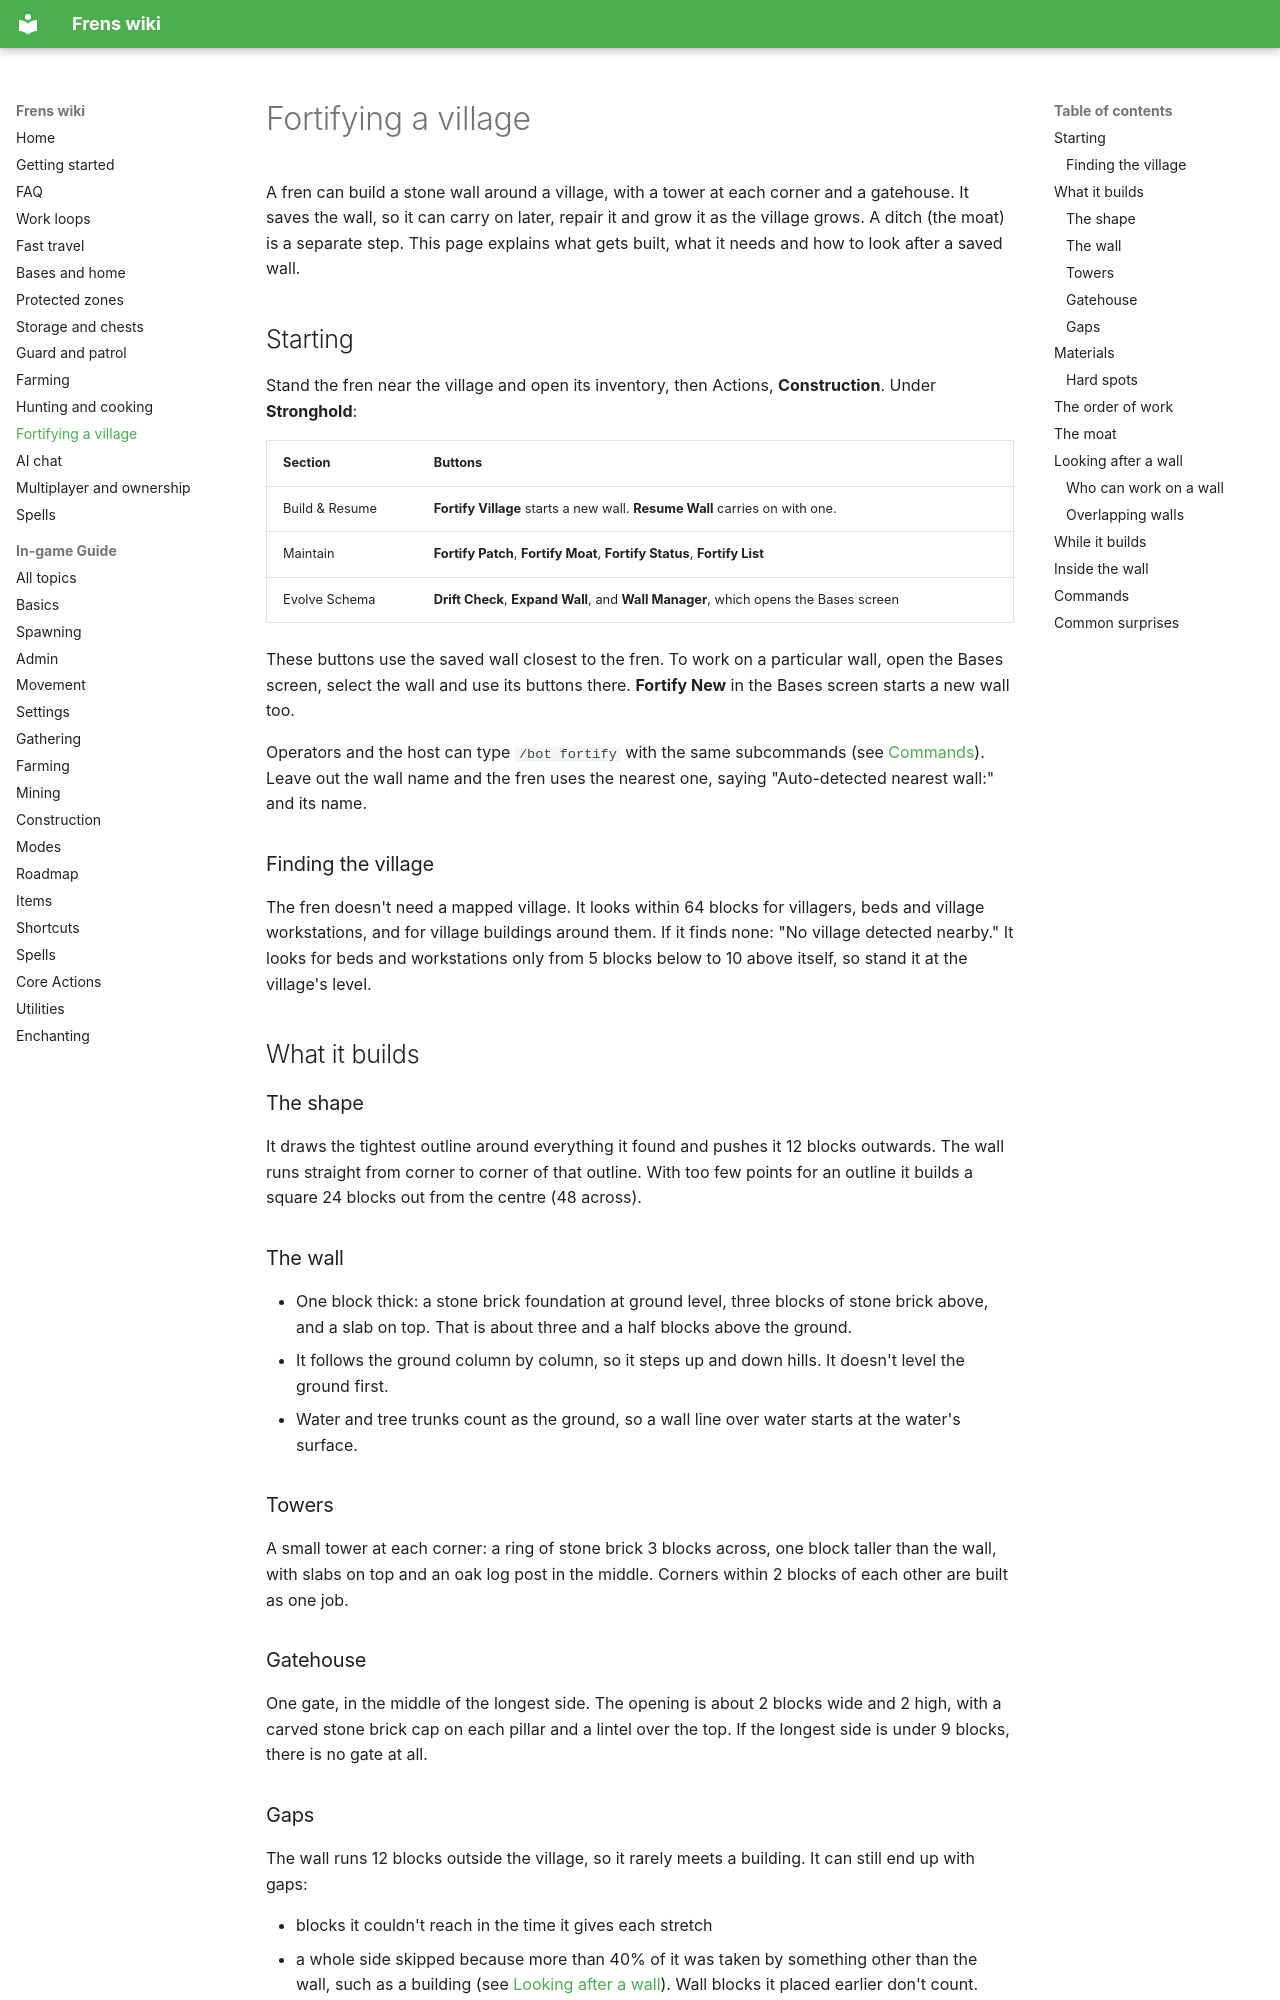

repository: wcfcarolina13/Frens · page: Fortify/index.html · generator: mkdocs

# Fortifying a village

A fren can build a stone wall around a village, with a tower at each corner and a gatehouse. It saves the wall, so it can carry on later, repair it and grow it as the village grows. A ditch (the moat) is a separate step. This page explains what gets built, what it needs and how to look after a saved wall.

## Starting

Stand the fren near the village and open its inventory, then Actions, **Construction**. Under **Stronghold**:

| Section | Buttons |
|---|---|
| Build & Resume | **Fortify Village** starts a new wall. **Resume Wall** carries on with one. |
| Maintain | **Fortify Patch**, **Fortify Moat**, **Fortify Status**, **Fortify List** |
| Evolve Schema | **Drift Check**, **Expand Wall**, and **Wall Manager**, which opens the Bases screen |

These buttons use the saved wall closest to the fren. To work on a particular wall, open the Bases screen, select the wall and use its buttons there. **Fortify New** in the Bases screen starts a new wall too.

Operators and the host can type `/bot fortify` with the same subcommands (see [Commands](#commands)). Leave out the wall name and the fren uses the nearest one, saying "Auto-detected nearest wall:" and its name.

### Finding the village

The fren doesn't need a mapped village. It looks within 64 blocks for villagers, beds and village workstations, and for village buildings around them. If it finds none: "No village detected nearby." It looks for beds and workstations only from 5 blocks below to 10 above itself, so stand it at the village's level.

## What it builds

### The shape

It draws the tightest outline around everything it found and pushes it 12 blocks outwards. The wall runs straight from corner to corner of that outline. With too few points for an outline it builds a square 24 blocks out from the centre (48 across).

### The wall

- One block thick: a stone brick foundation at ground level, three blocks of stone brick above, and a slab on top. That is about three and a half blocks above the ground.
- It follows the ground column by column, so it steps up and down hills. It doesn't level the ground first.
- Water and tree trunks count as the ground, so a wall line over water starts at the water's surface.

### Towers

A small tower at each corner: a ring of stone brick 3 blocks across, one block taller than the wall, with slabs on top and an oak log post in the middle. Corners within 2 blocks of each other are built as one job.

### Gatehouse

One gate, in the middle of the longest side. The opening is about 2 blocks wide and 2 high, with a carved stone brick cap on each pillar and a lintel over the top. If the longest side is under 9 blocks, there is no gate at all.

### Gaps

The wall runs 12 blocks outside the village, so it rarely meets a building. It can still end up with gaps:

- blocks it couldn't reach in the time it gives each stretch
- a whole side skipped because more than 40% of it was taken by something other than the wall, such as a building (see [Looking after a wall](#looking-after-a-wall)). Wall blocks it placed earlier don't count.
- on a wall that was expanded or resumed, a column within 2 blocks of a village building, which it leaves empty rather than bending the wall

Run patch to fill them.

It doesn't place torches or lighting.
